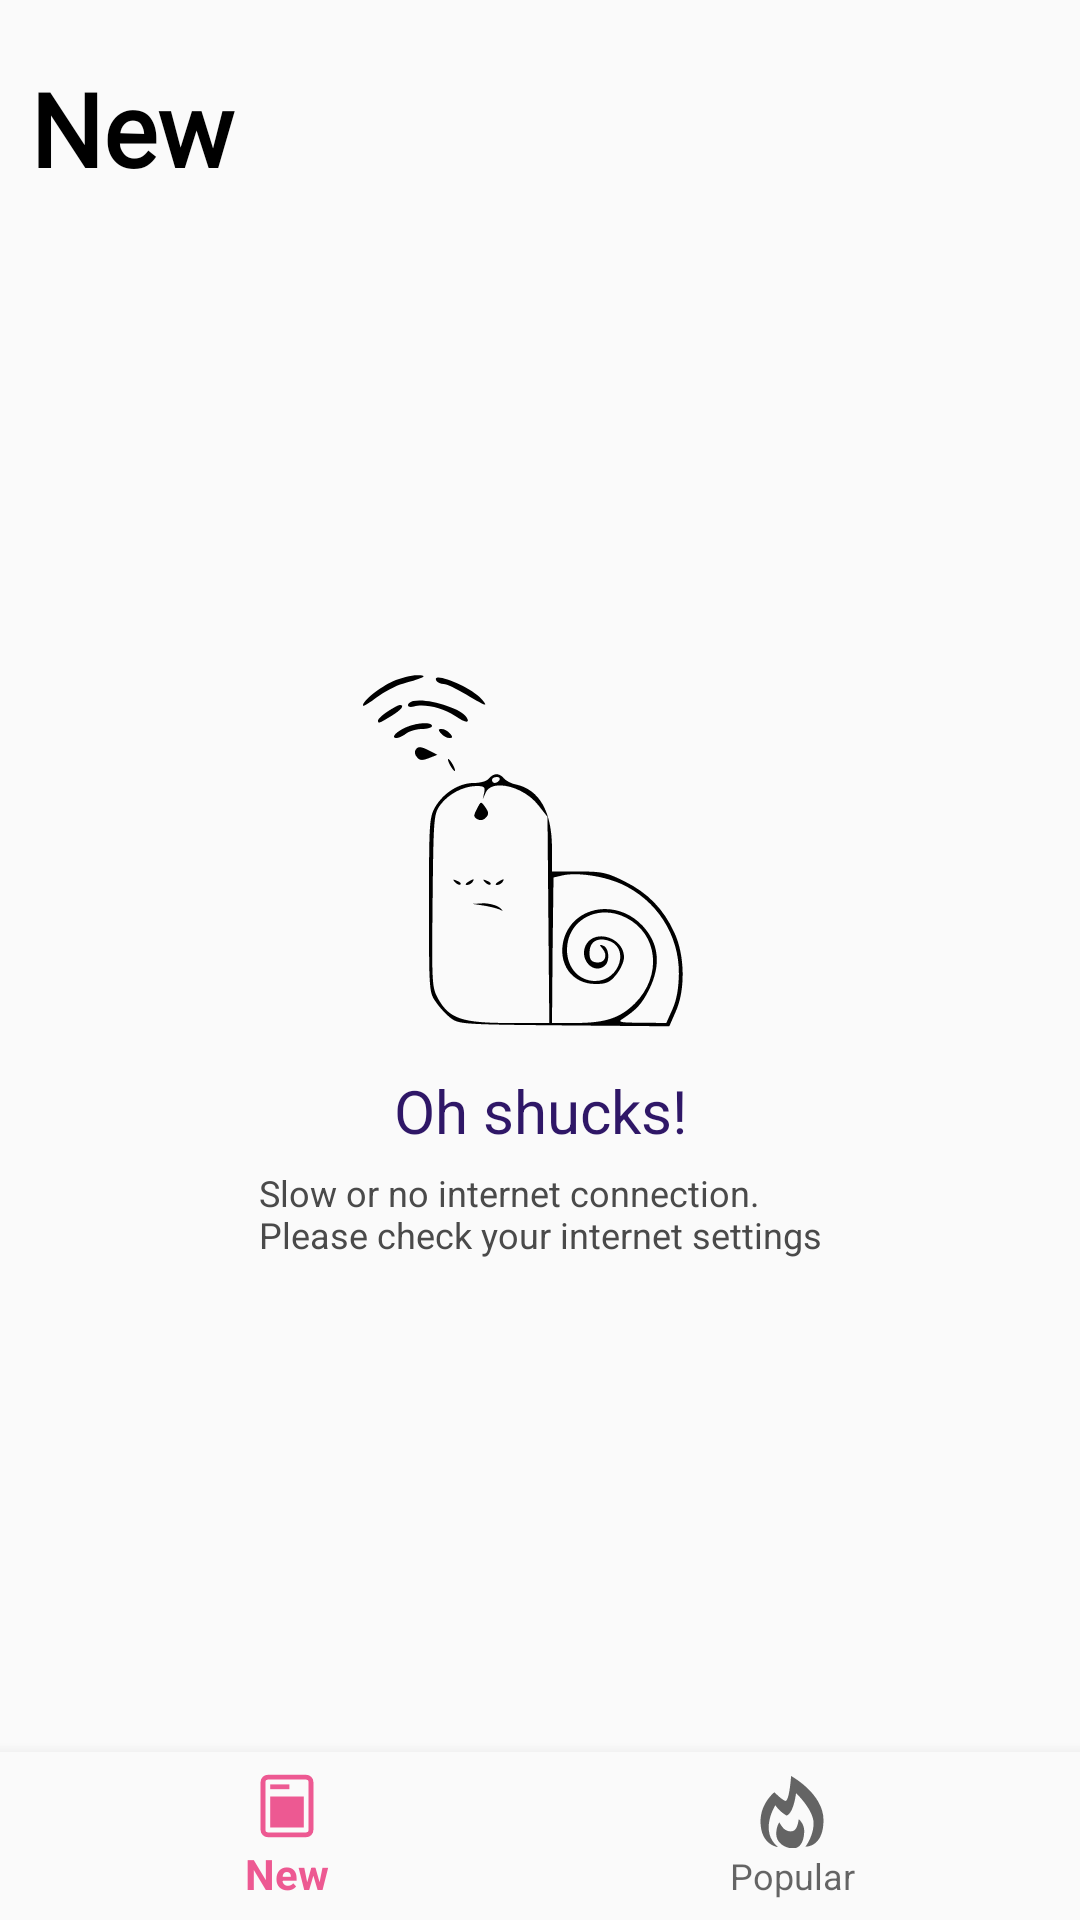

Android layout source for this screen:
<!-- AndroidManifest.xml: application theme AppTheme -->
<!-- res/layout/error_layout.xml -->
<?xml version="1.0" encoding="utf-8"?>
<androidx.constraintlayout.widget.ConstraintLayout xmlns:android="http://schemas.android.com/apk/res/android"
xmlns:app="http://schemas.android.com/apk/res-auto"
xmlns:tools="http://schemas.android.com/tools"
android:layout_width="match_parent"
android:layout_height="match_parent"
tools:context=".view.MainActivity">

<com.google.android.material.bottomnavigation.BottomNavigationView
    android:id="@+id/nav_view"
    android:layout_width="match_parent"
    android:layout_height="wrap_content"
    android:layout_marginStart="0dp"
    android:layout_marginEnd="0dp"
    android:background="?android:attr/windowBackground"
    app:layout_constraintBottom_toBottomOf="parent"
    app:layout_constraintLeft_toLeftOf="parent"
    app:layout_constraintRight_toRightOf="parent"
    app:menu="@menu/bottom_nav_menu" />

    <RelativeLayout
        android:layout_width="match_parent"
        android:layout_height="match_parent"
        android:orientation="vertical"
        tools:layout_editor_absoluteX="205dp"
        tools:layout_editor_absoluteY="284dp">

    <TextView
        android:id="@+id/homeTextView"
        android:layout_width="match_parent"
        android:layout_height="wrap_content"
        android:text="New"
        android:paddingEnd="20dp"
        android:textStyle="bold"
        android:fontFamily="@font/product_sans_bold"
        android:textColor="#000000"
        android:textSize="34sp"
        android:layout_marginStart="10sp"
        android:layout_marginTop="20dp"
        android:layout_marginBottom="0dp"
        />
    </RelativeLayout>

    <ImageView
        android:id="@+id/noInternetImage"
        android:layout_width="wrap_content"
        android:layout_height="wrap_content"
        app:layout_constraintBottom_toTopOf="@+id/nav_view"
        app:layout_constraintEnd_toEndOf="parent"
        app:layout_constraintStart_toStartOf="parent"
        app:layout_constraintTop_toTopOf="parent"
        app:srcCompat="@drawable/ic_no_internet"
        android:contentDescription="@string/error_title" />

    <TextView
        android:id="@+id/textView"
        android:layout_width="wrap_content"
        android:layout_height="wrap_content"
        android:layout_marginTop="156dp"
        android:fontFamily="SFC"
        android:text="@string/error_title"
        android:textColor="#2F1767"
        android:textSize="20sp"
        app:layout_constraintBottom_toTopOf="@+id/nav_view"
        app:layout_constraintEnd_toEndOf="parent"
        app:layout_constraintStart_toStartOf="parent"
        app:layout_constraintTop_toTopOf="parent" />

    <TextView
        android:id="@+id/textView2"
        android:layout_width="wrap_content"
        android:layout_height="wrap_content"
        android:layout_marginTop="225dp"
        android:text="@string/error_description"
        android:textColor="#4A4A4A"
        android:textSize="12sp"
        app:layout_constraintBottom_toTopOf="@+id/nav_view"
        app:layout_constraintEnd_toEndOf="parent"
        app:layout_constraintStart_toStartOf="parent"
        app:layout_constraintTop_toTopOf="parent" />

</androidx.constraintlayout.widget.ConstraintLayout>
<!-- resources referenced by this layout -->
<resources>
  <!-- drawable ic_no_internet: vector/xml drawable (drawable, 4522 chars, omitted) -->
  <string name="error_description">Slow or no internet connection.\nPlease check your internet settings</string>
  <string name="error_title">Oh shucks!</string>
  <style name="AppTheme" parent="Theme.AppCompat.Light.DarkActionBar">
          
          <item name="colorPrimary">@color/colorPrimary</item>
          <item name="colorAccent">@color/colorAccent</item>
      </style>
  <color name="colorPrimary">#ED5992</color>
  <color name="colorAccent">#8C8C8C</color>
</resources>
